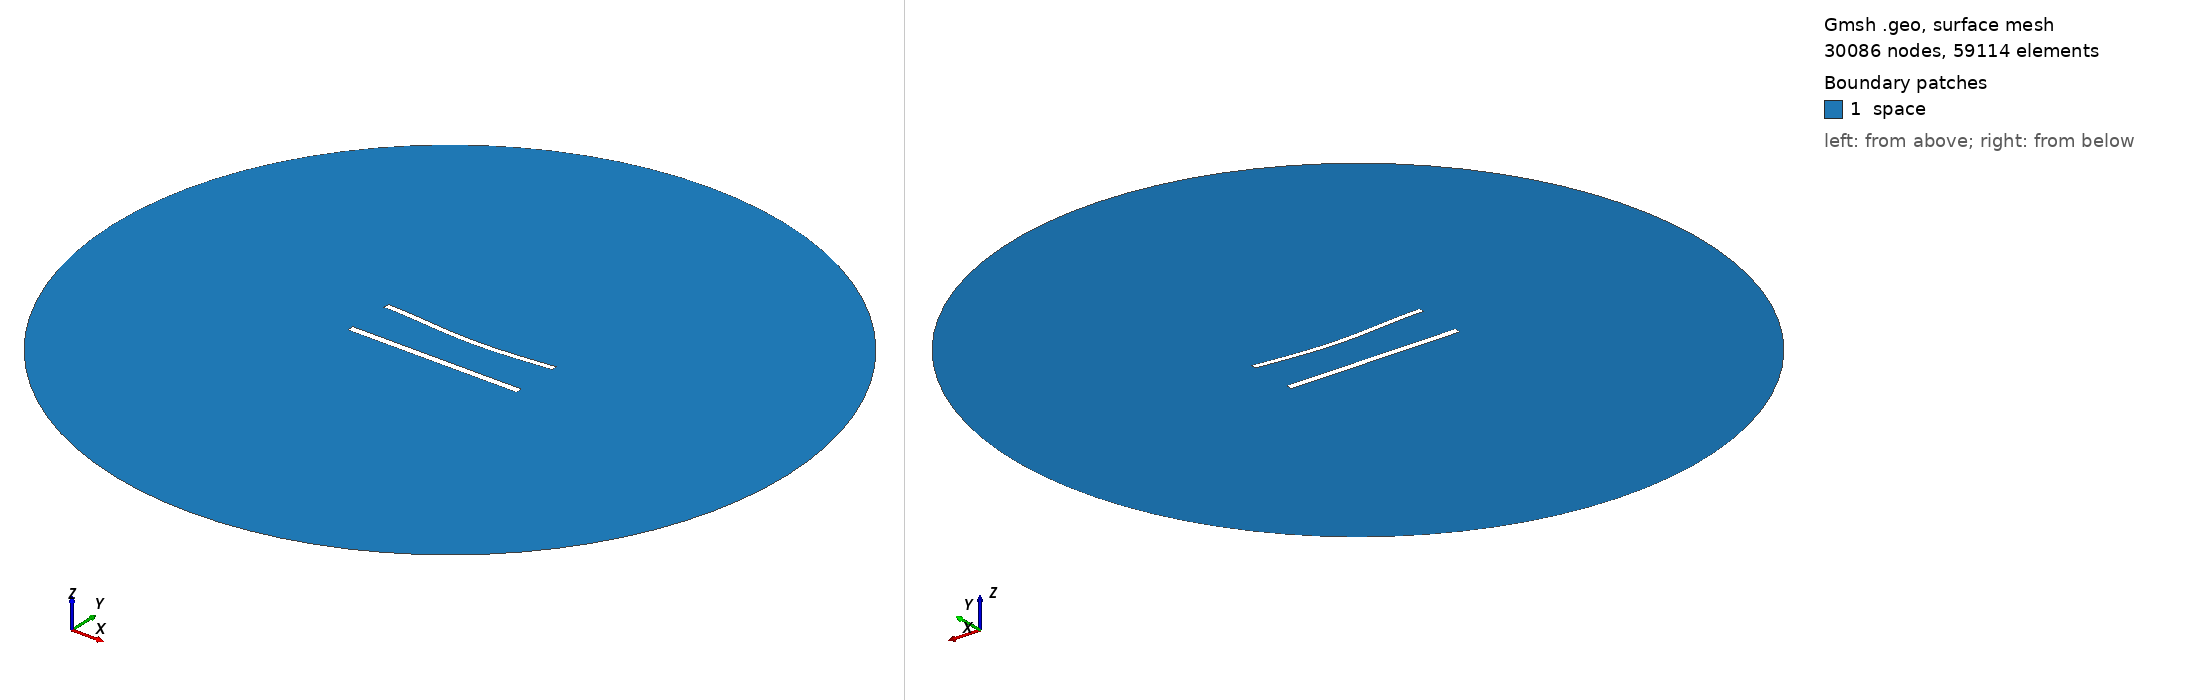

Gmsh geometry script, surface-meshed: 30086 nodes, 59114 surface elements. Boundary patches (legend numbers): 1 space. Left view from above one corner, right view from below the opposite corner. Legend entries are the model's physical surfaces. The drawing asked Gmsh for element sizes between 1% and 20% of the model's largest extent; the script's own settings can give other sizes.

=== 1058.geo (drawn) ===
//---------------------------------------
// Geometry kernel
//---------------------------------------

SetFactory("OpenCASCADE");



//---------------------------------------
// Parameters of the geometry
//---------------------------------------

// Overetch of the upper plate
overetch = 0.25;

// Distance between the plates
distance = 27.5;

// Discretization over the x axis (for the deformation)
nx = 50; 

// Length of the plate
L = 100 - overetch; 

// Number of modes
n = 4; 

// 1st mode coefficient
coeff(1) = -1.5;
beta(1) = 0.596864 * 3.1415926535 / L;

// 2nd mode coefficient
coeff(2) = -1.5;
beta(2) = 1.49418 * 3.1415926535 / L;

// 3rd mode coefficient
coeff(3) = 0.0;
beta(3) = 2.50025 * 3.1415926535 / L;

// 4th mode coefficient
coeff(4) = 0.0;
beta(4) = 3.49999 * 3.1415926535 / L;



//---------------------------------------
// Upper plate (deformed rectangle)
//---------------------------------------

// Coordiantes of the upper plate
xmin = -50;
xmax = 50 - overetch;

// Height of the upper plate
yheight = 4 - 2 * overetch;

// Indexes of the points
UpperID[] = {};
LowerID[] = {};
LeftID[] = {};
RightID[] = {};

// Point index
p = 1;

// Horizontal edges
For i In {1:nx}
    x = xmin + (i-1)*(xmax - xmin)/(nx-1);

    y_bottom = distance / 2 + overetch;
    For j In {1:n}
        C = (Cosh(beta(j)*L) + Cos(beta(j)*L)) / (Sinh(beta(j)*L) + Sin(beta(j)*L));
        y_bottom  = y_bottom + coeff(j) * (Cosh(beta(j)*(x+50)) - Cos(beta(j)*(x+50)) - C * (Sinh(beta(j)*(x+50)) - Sin(beta(j)*(x+50))));
    EndFor

    y_top = y_bottom + yheight;

    Point(p) = {x, y_top, 0, 1.0};
    UpperID[i] = p;
    p = p + 1;

    Point(p) = {x, y_bottom, 0, 1.0};
    LowerID[i] = p;
    p = p + 1;
EndFor

// Create point lists
UpperPts[] = {}; LowerPts[] = {};
For i In {1:nx}
  UpperPts[] += {UpperID[i]};
  LowerPts[] += {LowerID[i]};
EndFor

// Build splines
Spline(1) = {UpperPts[]};
Spline(2) = {LowerPts[]};
Line(3) = {LowerPts[nx-1], UpperPts[nx-1]};
Line(4) = {LowerPts[0], UpperPts[0]};

// Build the plane surface
Curve Loop(1) = {2, 3, -1, -4};
Plane Surface(1) = {1};



//---------------------------------------
// Lower plate (rectangle)
//---------------------------------------

// Vertices
Point(1001) = {-50, -distance/2, 0, 1.0};
Point(1002) = { 50, -distance/2, 0, 1.0};
Point(1003) = { 50,  -distance/2 + 4, 0, 1.0};
Point(1004) = {-50,  -distance/2 + 4, 0, 1.0};

// Edges
Line(5) = {1001, 1002};
Line(6) = {1002, 1003};
Line(7) = {1003, 1004};
Line(8) = {1004, 1001};

// Plane surface
Line Loop(2) = {5, 6, 7, 8};
Plane Surface(2) = {2}; 



//---------------------------------------
// Outer (fictious) boundary
//---------------------------------------

// Points
Point(1005) = {0, 0, 0};       // Center
Point(1006) = {200, 0, 0};     // Start point
Point(1007) = {0, 200, 0};     // 90 degrees
Point(1008) = {-200, 0, 0};    // 180 degrees
Point(1009) = {0, -200, 0};    // 270 degrees

// Circle arcs (each needs start, center, end)
Circle(9) = {1006, 1005, 1007};
Circle(10) = {1007, 1005, 1008};
Circle(11) = {1008, 1005, 1009};
Circle(12) = {1009, 1005, 1006};

// Plane surface for the entire domain
Curve Loop(3) = {9, 10, 11, 12};
Surface(3) = {3};

// Subtract the plates from the whole domain to obtain the actual domain where we want to solve the equations
BooleanDifference{ Surface{3}; Delete; }{ Surface{1}; Surface{2}; Delete; }




//---------------------------------------
// Transfinite Lines/Curves
//---------------------------------------

// Set the number of points on the boundaries
r = 6;
d = 0.15;

// Plates
Transfinite Curve {1} = 50*r/4 Using Progression 1;
Transfinite Line {2} = 50*r Using Progression 1;
Transfinite Curve {3, 4} = 2*r Using Progression 1+d;
Transfinite Line {5} = 50*r/4 Using Progression 1;
Transfinite Line {7} = 50*r Using Progression 1;
Transfinite Line {6} = 2*r Using Progression 1-d;
Transfinite Line {8} = 2*r Using Progression 1+d;

// Outer boundary
Transfinite Line {9, 10, 11, 12} = 20 Using Progression 1;



//---------------------------------------
// Physical groups
//---------------------------------------                

// Physical curves (boundaries)
Physical Line("force_segment", 10) = {2};
Physical Line("upper_plate", 11) = {1, 3, 4};
Physical Line("lower_plate", 12) = {5, 6, 7, 8};
Physical Line("boundary", 20) = {9, 10, 11, 12};

// Physical Surfaces
Physical Surface("space", 30) = {3};



//---------------------------------------
// 6. Generate the Mesh
//---------------------------------------

// 2D mesh generation
Mesh 2;
